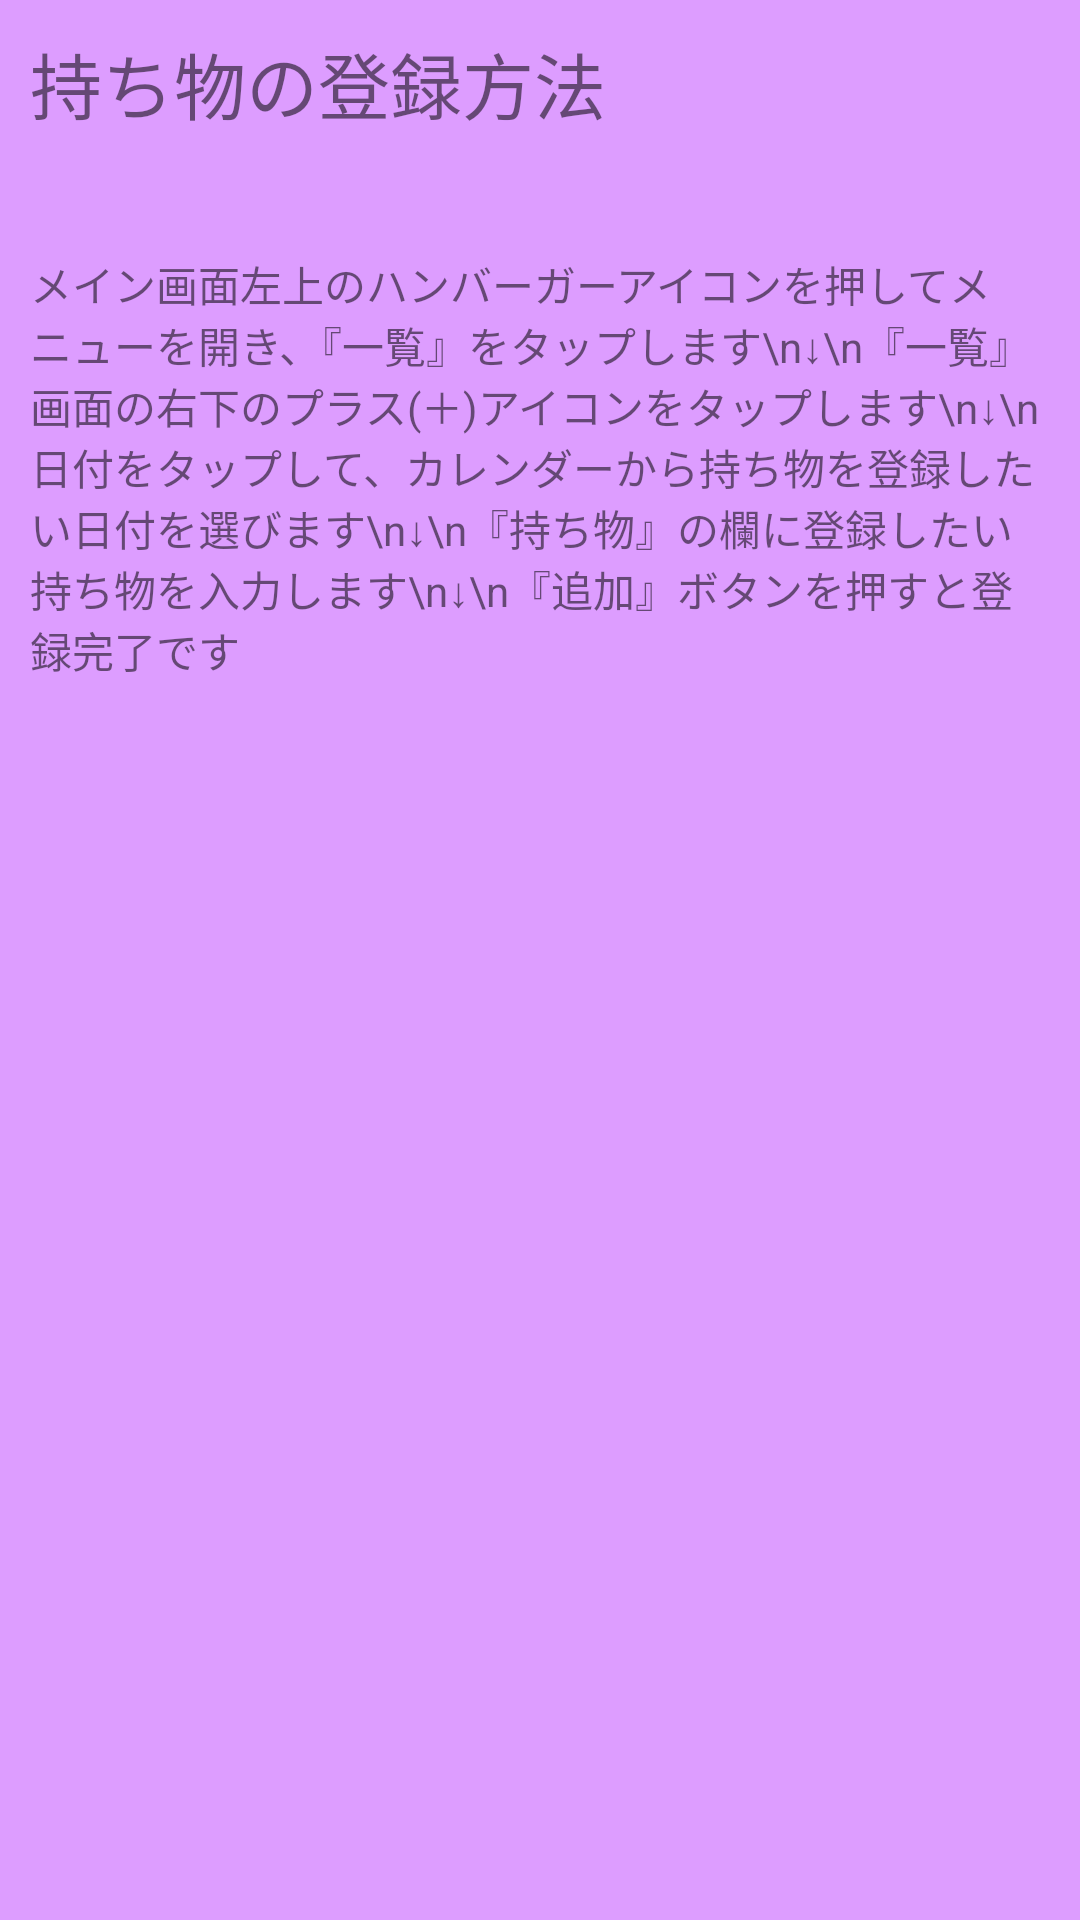

Android layout source for this screen:
<!-- AndroidManifest.xml: application theme AppTheme.ActionBar -->
<!-- res/layout/activity_help.xml -->
<?xml version="1.0" encoding="utf-8"?>
<androidx.constraintlayout.widget.ConstraintLayout xmlns:android="http://schemas.android.com/apk/res/android"
    xmlns:tools="http://schemas.android.com/tools"
    android:layout_width="match_parent"
    android:layout_height="match_parent"
    android:background="@color/colorPrimary"
    tools:context=".activity.HelpActivity">


    <LinearLayout
        android:layout_width="match_parent"
        android:layout_height="match_parent"
        android:orientation="vertical">

        <TextView
            android:id="@+id/textView2"
            android:layout_width="match_parent"
            android:layout_height="0dp"
            android:layout_weight="1"
            android:layout_margin="10dp"
            android:text="持ち物の登録方法"
            android:textSize="24sp"
            tools:layout_editor_absoluteX="10dp"
            tools:layout_editor_absoluteY="10dp" />

        <TextView
            android:id="@+id/textView3"
            android:layout_width="match_parent"
            android:layout_height="0dp"
            android:layout_weight="10"
            android:layout_margin="10dp"
            android:text="メイン画面左上のハンバーガーアイコンを押してメニューを開き、『一覧』をタップします\n↓\n『一覧』画面の右下のプラス(＋)アイコンをタップします\n↓\n日付をタップして、カレンダーから持ち物を登録したい日付を選びます\n↓\n『持ち物』の欄に登録したい持ち物を入力します\n↓\n『追加』ボタンを押すと登録完了です"/>

    </LinearLayout>

</androidx.constraintlayout.widget.ConstraintLayout>
<!-- resources referenced by this layout -->
<resources>
  <color name="colorPrimary">#dd9dff</color>
  <style name="AppTheme.ActionBar">
          <item name="windowActionBar">true</item>
          <item name="windowNoTitle">false</item>
          <item name="colorPrimary">@color/colorPrimaryDark</item>
          <item name="colorPrimaryDark">@color/colorPrimaryMoreDark</item>
          <item name="colorAccent">@color/colorAccent</item>
      </style>
  <color name="colorPrimaryDark">#aa6dcb</color>
  <color name="colorPrimaryMoreDark">#6a0080</color>
  <color name="colorAccent">#f3e5f5</color>
</resources>
